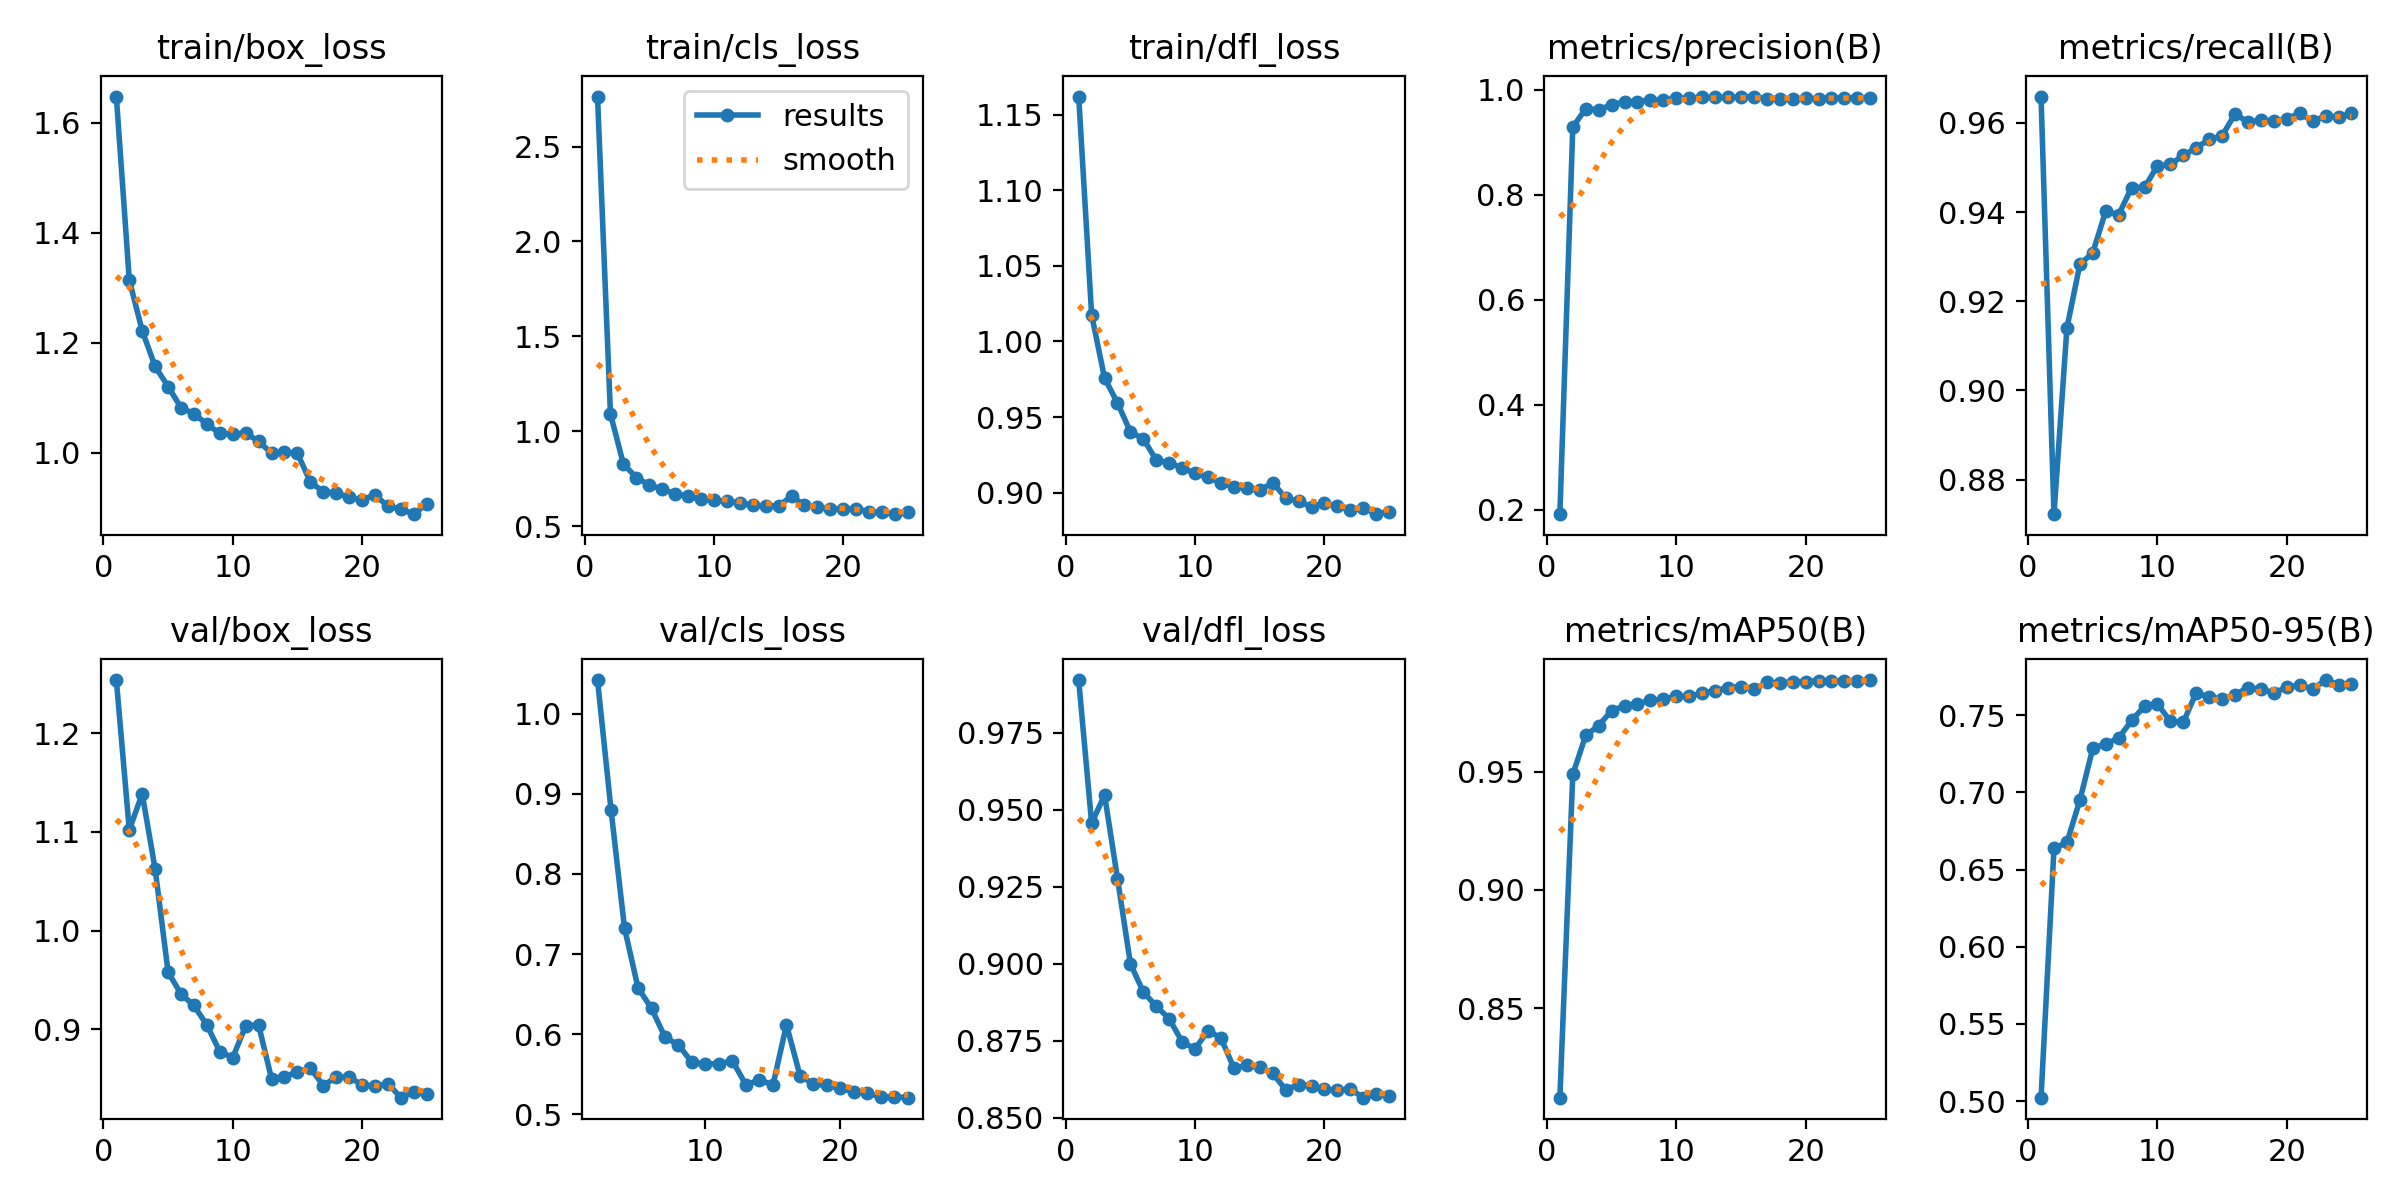

Source data for this figure (header and first rows):
epoch, time, train/box_loss, train/cls_loss, train/dfl_loss, metrics/precision(B), metrics/recall(B), metrics/mAP50(B), metrics/mAP50-95(B), val/box_loss, val/cls_loss, val/dfl_loss, lr/pg0, lr/pg1, lr/pg2
1, 13.79, 1.648, 2.763, 1.162, 0.1917, 0.9659, 0.8122, 0.5022, 1.254, inf, 0.992, 0.06931, 0.00031, 0.00031
2, 24.02, 1.314, 1.091, 1.018, 0.9294, 0.8723, 0.9489, 0.6638, 1.102, 1.042, 0.9456, 0.03761, 0.0006051, 0.0006051
3, 34.73, 1.222, 0.8277, 0.9758, 0.9643, 0.914, 0.9653, 0.6676, 1.139, 0.8802, 0.9548, 0.005875, 0.0008748, 0.0008748
4, 44.49, 1.157, 0.7562, 0.9593, 0.9622, 0.9283, 0.9695, 0.6949, 1.062, 0.7325, 0.9276, 0.0008812, 0.0008812, 0.0008812
5, 54.34, 1.12, 0.7164, 0.9401, 0.9721, 0.9309, 0.9758, 0.7286, 0.9582, 0.658, 0.9, 0.0008416, 0.0008416, 0.0008416
6, 63.92, 1.082, 0.6954, 0.9355, 0.9774, 0.9402, 0.9778, 0.7314, 0.9358, 0.6322, 0.8908, 0.000802, 0.000802, 0.000802
7, 73.66, 1.071, 0.6696, 0.9215, 0.978, 0.9394, 0.9787, 0.7353, 0.9243, 0.5965, 0.8862, 0.0007624, 0.0007624, 0.0007624
8, 83.23, 1.052, 0.6585, 0.9197, 0.9805, 0.9455, 0.9801, 0.7467, 0.9045, 0.5865, 0.8822, 0.0007228, 0.0007228, 0.0007228
9, 92.97, 1.035, 0.642, 0.9163, 0.9809, 0.9456, 0.9807, 0.7558, 0.8776, 0.5647, 0.8747, 0.0006832, 0.0006832, 0.0006832
10, 102.7, 1.033, 0.6355, 0.9127, 0.9839, 0.9503, 0.9819, 0.7574, 0.8715, 0.5629, 0.8724, 0.0006436, 0.0006436, 0.0006436
11, 112.6, 1.036, 0.6303, 0.91, 0.9841, 0.9507, 0.9819, 0.7461, 0.9037, 0.5632, 0.8783, 0.000604, 0.000604, 0.000604
12, 122.4, 1.021, 0.6236, 0.9063, 0.9858, 0.9527, 0.9833, 0.7455, 0.9046, 0.5666, 0.8759, 0.0005644, 0.0005644, 0.0005644
13, 132, 0.9992, 0.6094, 0.9037, 0.9857, 0.9544, 0.9843, 0.7648, 0.85, 0.5366, 0.8662, 0.0005248, 0.0005248, 0.0005248
14, 142, 1.002, 0.6072, 0.9031, 0.9861, 0.9563, 0.9855, 0.7616, 0.852, 0.5431, 0.8671, 0.0004852, 0.0004852, 0.0004852
15, 151.7, 0.999, 0.6062, 0.9015, 0.9862, 0.9571, 0.986, 0.7608, 0.8574, 0.5367, 0.8665, 0.0004456, 0.0004456, 0.0004456
16, 165.4, 0.947, 0.6575, 0.9066, 0.9875, 0.9621, 0.9848, 0.7634, 0.8608, 0.6118, 0.8644, 0.000406, 0.000406, 0.000406
17, 174.2, 0.9289, 0.6119, 0.8964, 0.9837, 0.9601, 0.9878, 0.768, 0.8432, 0.5484, 0.8592, 0.0003664, 0.0003664, 0.0003664
18, 182.9, 0.9271, 0.601, 0.8942, 0.9836, 0.9607, 0.9875, 0.7669, 0.8519, 0.5377, 0.8609, 0.0003268, 0.0003268, 0.0003268
19, 191.6, 0.9188, 0.5914, 0.8906, 0.9831, 0.9604, 0.988, 0.7647, 0.8517, 0.5362, 0.8605, 0.0002872, 0.0002872, 0.0002872
20, 200.2, 0.9147, 0.5909, 0.8932, 0.9838, 0.9609, 0.9881, 0.7682, 0.844, 0.5324, 0.8594, 0.0002476, 0.0002476, 0.0002476
21, 208.9, 0.9231, 0.591, 0.8909, 0.9838, 0.9621, 0.9885, 0.7695, 0.8426, 0.5281, 0.8589, 0.000208, 0.000208, 0.000208
22, 217.3, 0.9027, 0.5757, 0.8884, 0.9847, 0.9604, 0.9884, 0.7671, 0.8452, 0.5269, 0.8593, 0.0001684, 0.0001684, 0.0001684
23, 225.9, 0.8974, 0.5732, 0.8901, 0.9853, 0.9615, 0.9885, 0.7729, 0.8309, 0.5214, 0.8566, 0.0001288, 0.0001288, 0.0001288
24, 234.7, 0.8884, 0.5631, 0.8857, 0.9852, 0.9613, 0.9885, 0.77, 0.8369, 0.5218, 0.8577, 8.92e-05, 8.92e-05, 8.92e-05
25, 243.3, 0.9076, 0.575, 0.8873, 0.9855, 0.9621, 0.9887, 0.7706, 0.8347, 0.5208, 0.857, 4.96e-05, 4.96e-05, 4.96e-05
